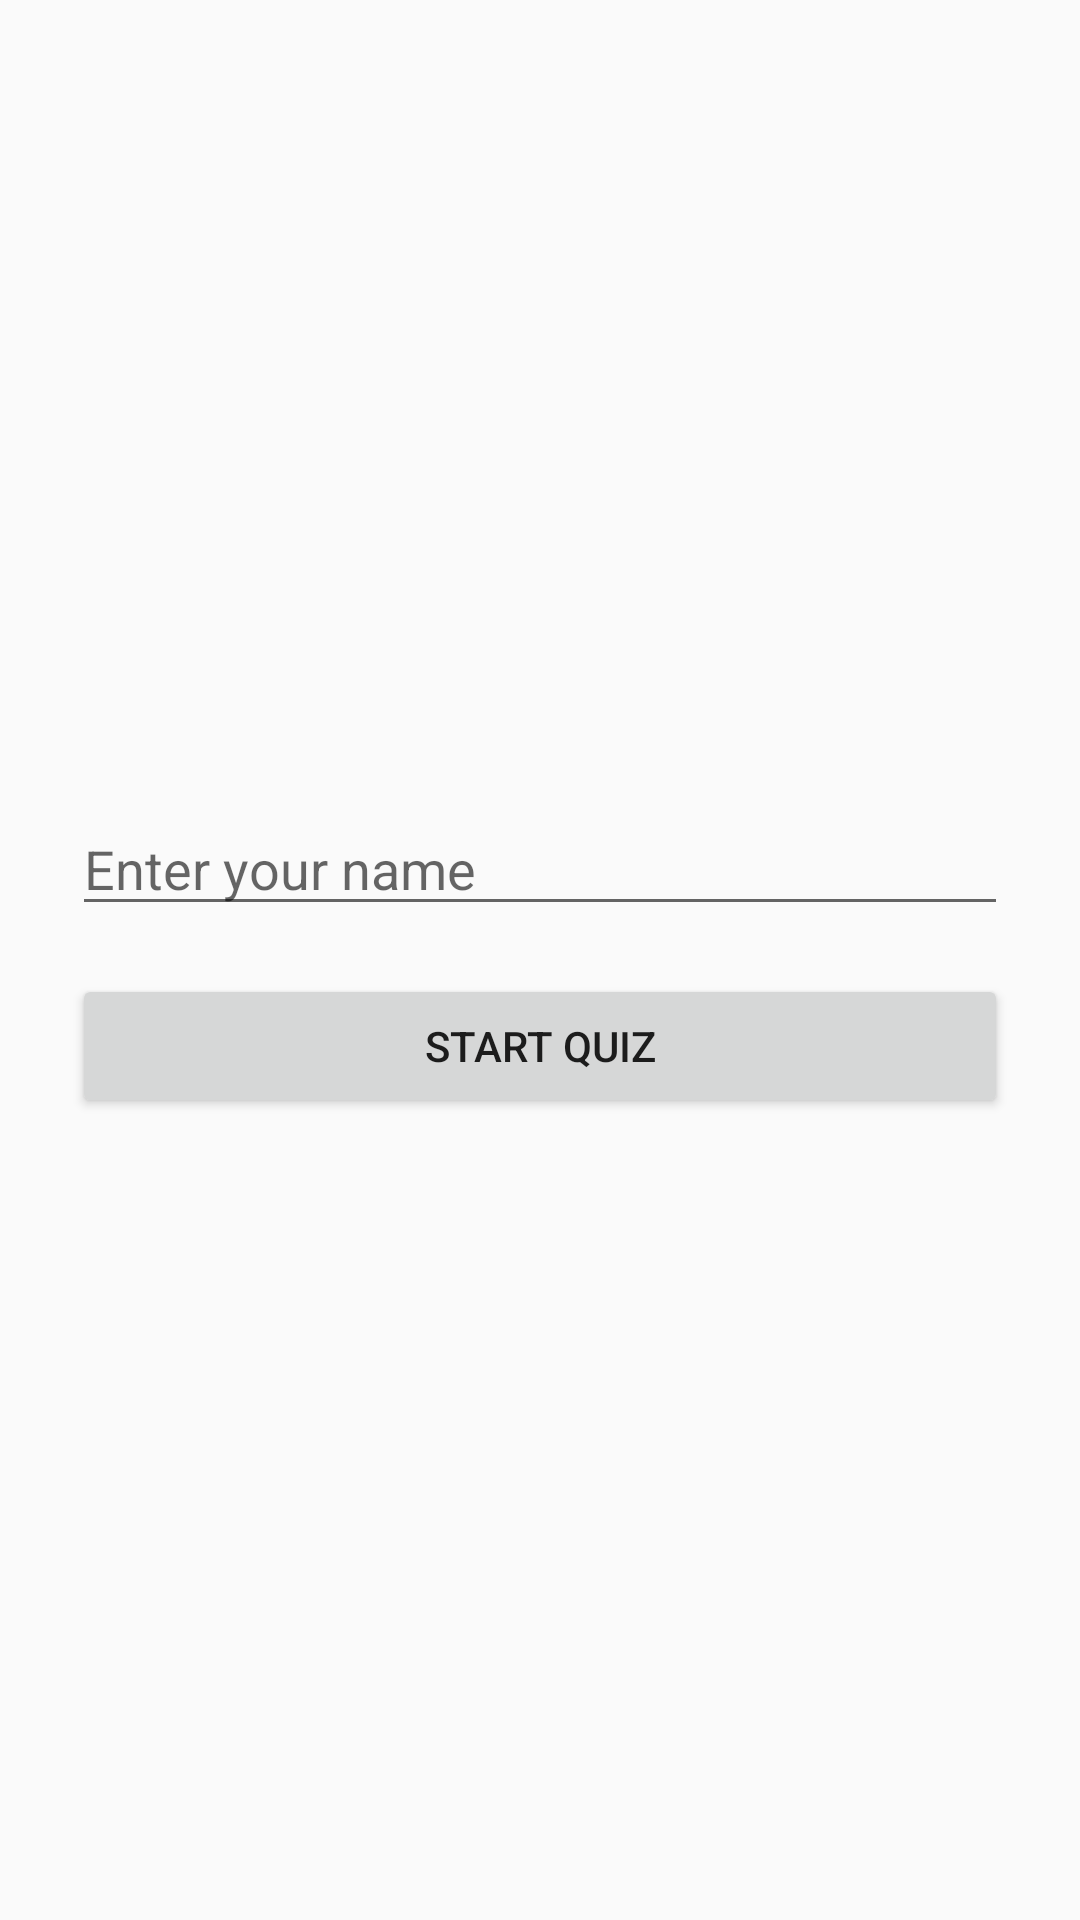

Reconstruct the res/layout file that produces this screen, plus the resources it refers to.
<!-- AndroidManifest.xml: application theme Theme.AppCompat.Light.DarkActionBar -->
<!-- res/layout/activity_main.xml -->
<?xml version="1.0" encoding="utf-8"?>
<LinearLayout xmlns:android="http://schemas.android.com/apk/res/android"
    android:layout_width="match_parent"
    android:layout_height="match_parent"
    android:orientation="vertical"
    android:padding="24dp"
    android:gravity="center">

    <EditText
        android:id="@+id/nameInput"
        android:layout_width="match_parent"
        android:layout_height="wrap_content"
        android:hint="Enter your name" />

    <Button
        android:id="@+id/startButton"
        android:layout_width="match_parent"
        android:layout_height="wrap_content"
        android:text="Start Quiz"
        android:layout_marginTop="16dp" />

</LinearLayout>
<!-- resources referenced by this layout -->
<resources>

</resources>
